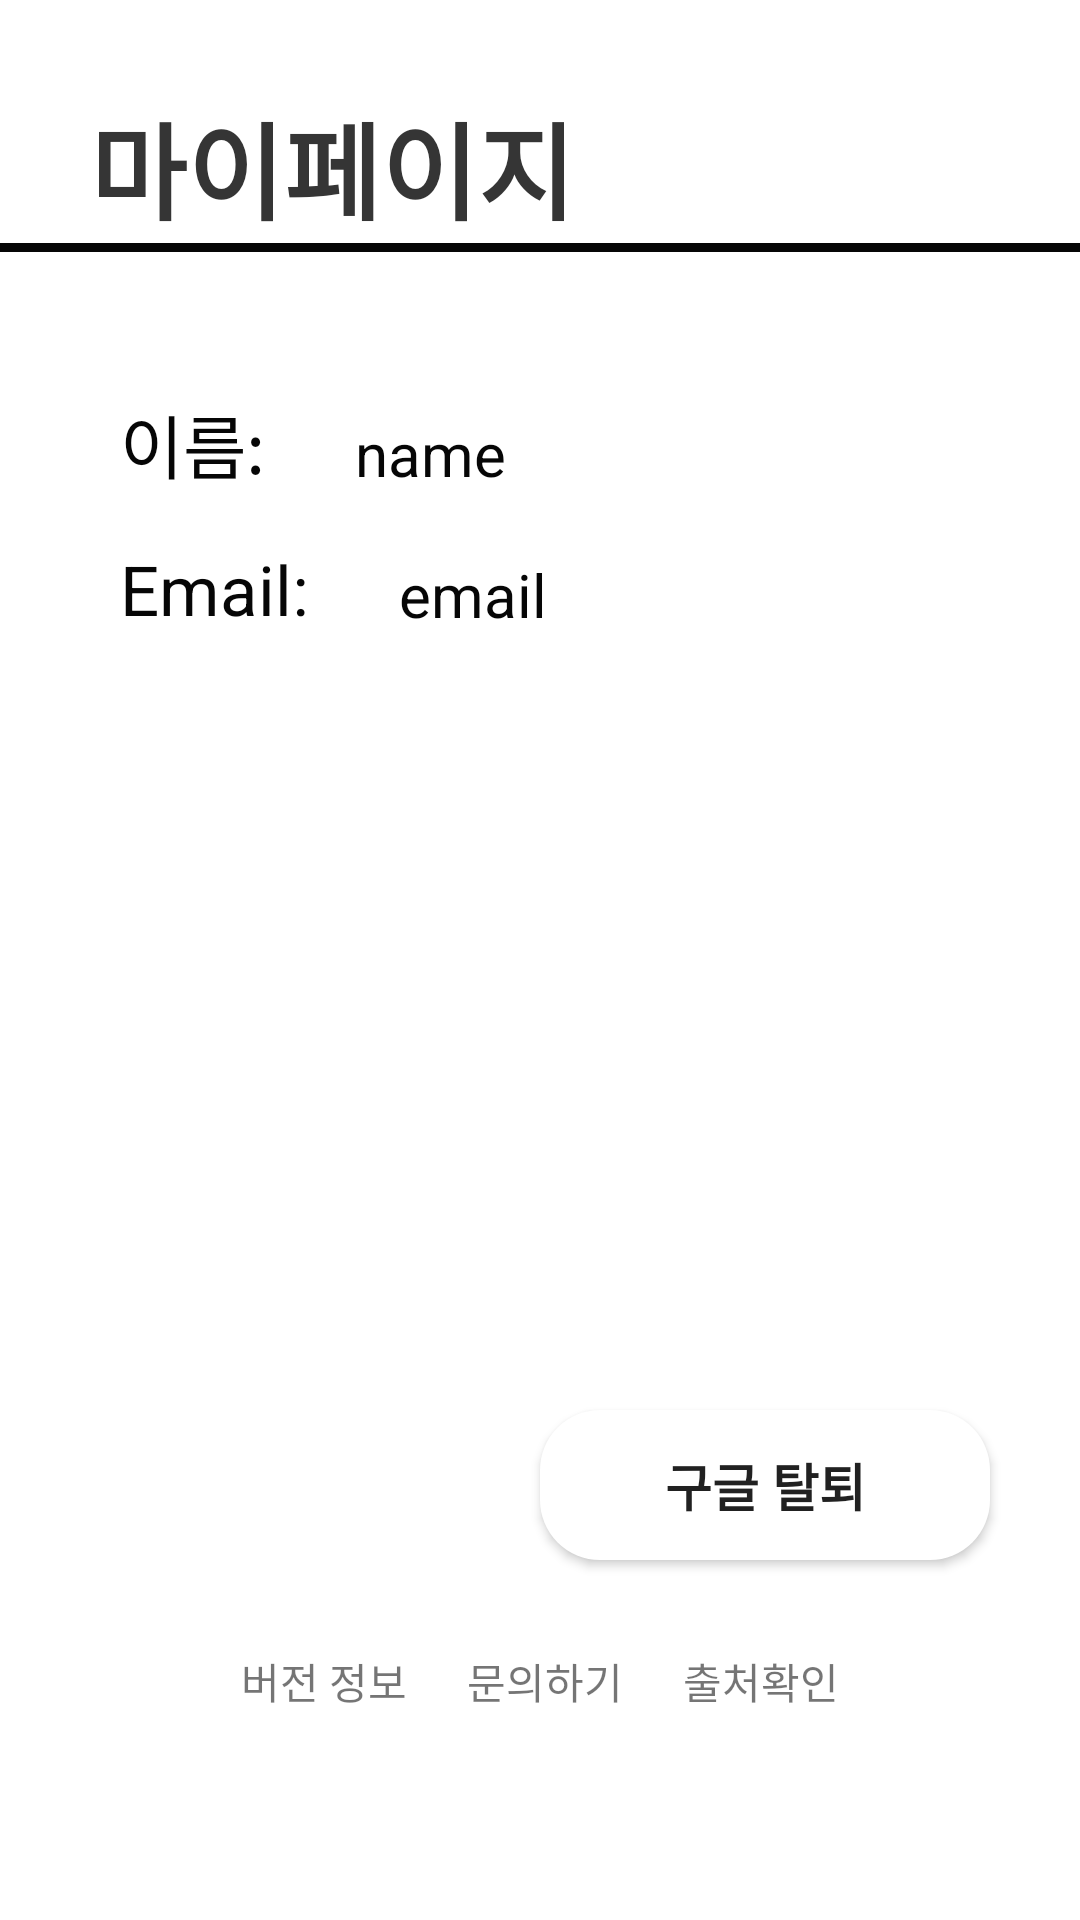

Write the Android layout XML for this screen, with the resource values it uses.
<!-- AndroidManifest.xml: application theme Theme.ImFINE -->
<!-- res/layout/fragment_profile.xml -->
<?xml version="1.0" encoding="utf-8"?>
<FrameLayout xmlns:android="http://schemas.android.com/apk/res/android"
    xmlns:app="http://schemas.android.com/apk/res-auto"
    xmlns:tools="http://schemas.android.com/tools"
    android:layout_width="match_parent"
    android:layout_height="match_parent"
    tools:context=".ProfileFragment">

    <androidx.constraintlayout.widget.ConstraintLayout
        android:layout_width="match_parent"
        android:layout_height="match_parent">

        <Button
            android:id="@+id/btn_google_exit"
            android:layout_width="150dp"
            android:layout_height="50dp"
            android:layout_marginTop="180dp"
            android:layout_marginRight="30dp"
            android:layout_marginBottom="30dp"
            android:background="@drawable/style_btn_login"
            android:text="구글 탈퇴"
            android:textSize="17sp"
            android:textStyle="bold"
            app:layout_constraintEnd_toEndOf="parent"
            app:layout_constraintBottom_toTopOf="@id/sub"/>


        <TextView
            android:id="@+id/profile_title"
            android:layout_width="match_parent"
            android:layout_height="wrap_content"
            android:layout_marginLeft="30dp"
            android:layout_marginTop="30dp"
            android:text="마이페이지"
            android:textColor="#353535"
            android:textStyle="bold"
            android:textSize="35dp"
            app:layout_constraintStart_toStartOf="parent"
            app:layout_constraintEnd_toEndOf="parent"
            app:layout_constraintTop_toTopOf="parent"/>

        <ImageView
            android:layout_width="match_parent"
            android:layout_height="3dp"
            android:background="@color/sub2_Color"
            app:layout_constraintStart_toStartOf="parent"
            app:layout_constraintEnd_toEndOf="parent"
            app:layout_constraintTop_toBottomOf="@id/profile_title"/>


        <TextView
            android:id="@+id/profile_name"
            android:layout_width="wrap_content"
            android:layout_height="wrap_content"
            android:text="이름:"
            android:textSize="23dp"
            android:textColor="@color/sub2_Color"
            android:layout_marginTop="50dp"
            android:layout_marginLeft="40dp"
            app:layout_constraintStart_toStartOf="parent"
            app:layout_constraintTop_toBottomOf="@id/profile_title"/>


        <TextView
            android:id="@+id/profile_name_content"
            android:layout_width="wrap_content"
            android:layout_height="wrap_content"
            android:text="name"
            android:textSize="20dp"
            android:textColor="@color/sub2_Color"
            android:textAlignment="textEnd"
            android:layout_marginTop="50dp"
            android:layout_marginLeft="30dp"
            app:layout_constraintStart_toEndOf="@id/profile_name"
            app:layout_constraintBottom_toBottomOf="@id/profile_name"/>

        <TextView
            android:id="@+id/profile_email"
            android:layout_width="wrap_content"
            android:layout_height="wrap_content"
            android:text="Email:"
            android:textSize="23dp"
            android:textColor="@color/sub2_Color"
            android:layout_marginTop="100dp"
            android:layout_marginLeft="40dp"
            app:layout_constraintStart_toStartOf="parent"
            app:layout_constraintTop_toBottomOf="@id/profile_title"/>

        <TextView
            android:id="@+id/profile_email_content"
            android:layout_width="wrap_content"
            android:layout_height="wrap_content"
            android:text="email"
            android:textSize="20dp"
            android:textColor="@color/sub2_Color"
            android:textAlignment="textEnd"
            android:layout_marginTop="100dp"
            android:layout_marginLeft="30dp"
            app:layout_constraintStart_toEndOf="@id/profile_email"
            app:layout_constraintBottom_toBottomOf="@id/profile_email"/>





        <LinearLayout
            android:id="@+id/sub"
            android:layout_width="match_parent"
            android:layout_height="wrap_content"
            android:layout_marginBottom="70dp"
            android:gravity="center"
            android:orientation="horizontal"
            app:layout_constraintBottom_toBottomOf="parent"
            app:layout_constraintEnd_toEndOf="parent"
            app:layout_constraintStart_toStartOf="parent">


            <TextView
                android:id="@+id/Version"
                android:layout_width="wrap_content"
                android:layout_height="20dp"
                android:text="버전 정보"
                android:gravity="center"
                app:layout_constraintBottom_toBottomOf="parent"
                app:layout_constraintStart_toStartOf="parent" />

            <TextView
                android:id="@+id/QnA"
                android:layout_width="wrap_content"
                android:layout_height="20dp"
                android:layout_marginLeft="20dp"
                android:text="문의하기"
                android:gravity="center"
                app:layout_constraintBottom_toBottomOf="parent"
                app:layout_constraintStart_toEndOf="@+id/Version" />

            <TextView
                android:id="@+id/source"
                android:layout_width="wrap_content"
                android:layout_height="20dp"
                android:layout_marginLeft="20dp"
                android:text="출처확인"
                android:gravity="center"
                app:layout_constraintBottom_toBottomOf="parent"
                app:layout_constraintStart_toEndOf="@+id/QnA"

                />
        </LinearLayout>
    </androidx.constraintlayout.widget.ConstraintLayout>
</FrameLayout>
<!-- resources referenced by this layout -->
<resources>
  <color name="sub2_Color">#FF060606</color>
  <!-- drawable style_btn_login (drawable-v24) -->
  <?xml version="1.0" encoding="utf-8"?>
  <selector xmlns:android="http://schemas.android.com/apk/res/android">
      <item android:state_enabled="false">
          <shape>
              <solid android:color="@color/text_Color"></solid>
              <corners android:radius="20dp"></corners>
              <size
                  android:width="334dp"
                  android:height="40dp"
                  />
             
          </shape>
      </item>
      <item android:state_pressed="true">
          <shape>
              <solid android:color="@color/text_Color"></solid>
              <corners android:radius="20dp"></corners>
              <size
                  android:width="334dp"
                  android:height="40dp"
                  />
          </shape>
      </item>
  </selector>
  <style name="Theme.ImFINE" parent="Theme.MaterialComponents.Light.NoActionBar">
          
          <item name="colorPrimary">@color/default2_Color</item>
          <item name="colorPrimaryVariant">@color/background_Color</item>
          <item name="colorOnPrimary">@color/text_Color</item>
          
          <item name="colorSecondary">@color/background_Color</item>
          <item name="colorSecondaryVariant">@color/background_Color</item>
          <item name="colorOnSecondary">@color/text_Color</item>
          
          <item name="android:statusBarColor" tools:targetApi="l">?attr/colorPrimaryVariant</item>
          
          <item name="windowActionBar">false</item>
          <item name="windowNoTitle">true</item>
      </style>
  <color name="text_Color">#FFFFFF</color>
  <color name="default2_Color">#FFFECC47</color>
  <color name="background_Color">#FABE39</color>
</resources>
